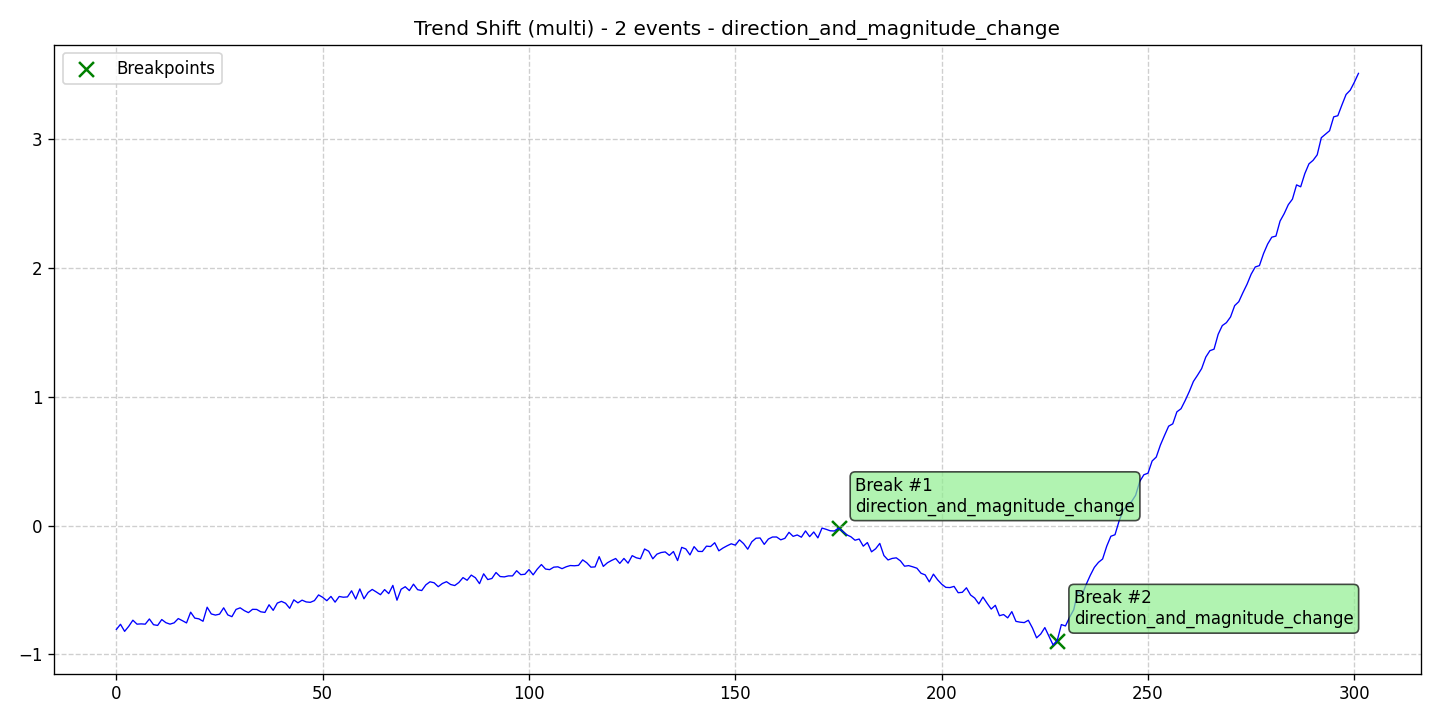

The file beside this chart, header and first rows:
data, stationary, det_lin_up, det_lin_down, det_quad, det_cubic, det_exp, det_damped, stoc_trend, volatility, single_seas, multiple_seas, point_anom_single, point_anom_multi, collect_anom, context_anom, mean_shift, var_shift, trend_shift, date, is_break, is_anomaly, is_multi, location_beginning
-0.8064, 0, 0, 0, 0, 0, 0, 0, 0, 0, 0, 0, 0, 0, 0, 0, 0, 0, 1, 2020-01-01, 0, 0, 1, 0
-0.7665, 0, 0, 0, 0, 0, 0, 0, 0, 0, 0, 0, 0, 0, 0, 0, 0, 0, 1, 2020-01-02, 0, 0, 1, 0
-0.8214, 0, 0, 0, 0, 0, 0, 0, 0, 0, 0, 0, 0, 0, 0, 0, 0, 0, 1, 2020-01-03, 0, 0, 1, 0
-0.7822, 0, 0, 0, 0, 0, 0, 0, 0, 0, 0, 0, 0, 0, 0, 0, 0, 0, 1, 2020-01-04, 0, 0, 1, 0
-0.7348, 0, 0, 0, 0, 0, 0, 0, 0, 0, 0, 0, 0, 0, 0, 0, 0, 0, 1, 2020-01-05, 0, 0, 1, 0
-0.7654, 0, 0, 0, 0, 0, 0, 0, 0, 0, 0, 0, 0, 0, 0, 0, 0, 0, 1, 2020-01-06, 0, 0, 1, 0
-0.7634, 0, 0, 0, 0, 0, 0, 0, 0, 0, 0, 0, 0, 0, 0, 0, 0, 0, 1, 2020-01-07, 0, 0, 1, 0
-0.7655, 0, 0, 0, 0, 0, 0, 0, 0, 0, 0, 0, 0, 0, 0, 0, 0, 0, 1, 2020-01-08, 0, 0, 1, 0
-0.7253, 0, 0, 0, 0, 0, 0, 0, 0, 0, 0, 0, 0, 0, 0, 0, 0, 0, 1, 2020-01-09, 0, 0, 1, 0
-0.7697, 0, 0, 0, 0, 0, 0, 0, 0, 0, 0, 0, 0, 0, 0, 0, 0, 0, 1, 2020-01-10, 0, 0, 1, 0
-0.7754, 0, 0, 0, 0, 0, 0, 0, 0, 0, 0, 0, 0, 0, 0, 0, 0, 0, 1, 2020-01-11, 0, 0, 1, 0
-0.7296, 0, 0, 0, 0, 0, 0, 0, 0, 0, 0, 0, 0, 0, 0, 0, 0, 0, 1, 2020-01-12, 0, 0, 1, 0
-0.7541, 0, 0, 0, 0, 0, 0, 0, 0, 0, 0, 0, 0, 0, 0, 0, 0, 0, 1, 2020-01-13, 0, 0, 1, 0
-0.7653, 0, 0, 0, 0, 0, 0, 0, 0, 0, 0, 0, 0, 0, 0, 0, 0, 0, 1, 2020-01-14, 0, 0, 1, 0
-0.7553, 0, 0, 0, 0, 0, 0, 0, 0, 0, 0, 0, 0, 0, 0, 0, 0, 0, 1, 2020-01-15, 0, 0, 1, 0
-0.7222, 0, 0, 0, 0, 0, 0, 0, 0, 0, 0, 0, 0, 0, 0, 0, 0, 0, 1, 2020-01-16, 0, 0, 1, 0
-0.7384, 0, 0, 0, 0, 0, 0, 0, 0, 0, 0, 0, 0, 0, 0, 0, 0, 0, 1, 2020-01-17, 0, 0, 1, 0
-0.756, 0, 0, 0, 0, 0, 0, 0, 0, 0, 0, 0, 0, 0, 0, 0, 0, 0, 1, 2020-01-18, 0, 0, 1, 0
-0.6725, 0, 0, 0, 0, 0, 0, 0, 0, 0, 0, 0, 0, 0, 0, 0, 0, 0, 1, 2020-01-19, 0, 0, 1, 0
-0.7185, 0, 0, 0, 0, 0, 0, 0, 0, 0, 0, 0, 0, 0, 0, 0, 0, 0, 1, 2020-01-20, 0, 0, 1, 0
-0.7243, 0, 0, 0, 0, 0, 0, 0, 0, 0, 0, 0, 0, 0, 0, 0, 0, 0, 1, 2020-01-21, 0, 0, 1, 0
-0.743, 0, 0, 0, 0, 0, 0, 0, 0, 0, 0, 0, 0, 0, 0, 0, 0, 0, 1, 2020-01-22, 0, 0, 1, 0
-0.6341, 0, 0, 0, 0, 0, 0, 0, 0, 0, 0, 0, 0, 0, 0, 0, 0, 0, 1, 2020-01-23, 0, 0, 1, 0
-0.6861, 0, 0, 0, 0, 0, 0, 0, 0, 0, 0, 0, 0, 0, 0, 0, 0, 0, 1, 2020-01-24, 0, 0, 1, 0
-0.695, 0, 0, 0, 0, 0, 0, 0, 0, 0, 0, 0, 0, 0, 0, 0, 0, 0, 1, 2020-01-25, 0, 0, 1, 0
-0.6879, 0, 0, 0, 0, 0, 0, 0, 0, 0, 0, 0, 0, 0, 0, 0, 0, 0, 1, 2020-01-26, 0, 0, 1, 0
-0.6387, 0, 0, 0, 0, 0, 0, 0, 0, 0, 0, 0, 0, 0, 0, 0, 0, 0, 1, 2020-01-27, 0, 0, 1, 0
-0.6936, 0, 0, 0, 0, 0, 0, 0, 0, 0, 0, 0, 0, 0, 0, 0, 0, 0, 1, 2020-01-28, 0, 0, 1, 0
-0.7074, 0, 0, 0, 0, 0, 0, 0, 0, 0, 0, 0, 0, 0, 0, 0, 0, 0, 1, 2020-01-29, 0, 0, 1, 0
-0.6512, 0, 0, 0, 0, 0, 0, 0, 0, 0, 0, 0, 0, 0, 0, 0, 0, 0, 1, 2020-01-30, 0, 0, 1, 0
-0.6388, 0, 0, 0, 0, 0, 0, 0, 0, 0, 0, 0, 0, 0, 0, 0, 0, 0, 1, 2020-01-31, 0, 0, 1, 0
-0.6605, 0, 0, 0, 0, 0, 0, 0, 0, 0, 0, 0, 0, 0, 0, 0, 0, 0, 1, 2020-02-01, 0, 0, 1, 0
-0.6761, 0, 0, 0, 0, 0, 0, 0, 0, 0, 0, 0, 0, 0, 0, 0, 0, 0, 1, 2020-02-02, 0, 0, 1, 0
-0.6504, 0, 0, 0, 0, 0, 0, 0, 0, 0, 0, 0, 0, 0, 0, 0, 0, 0, 1, 2020-02-03, 0, 0, 1, 0
-0.6513, 0, 0, 0, 0, 0, 0, 0, 0, 0, 0, 0, 0, 0, 0, 0, 0, 0, 1, 2020-02-04, 0, 0, 1, 0
-0.6697, 0, 0, 0, 0, 0, 0, 0, 0, 0, 0, 0, 0, 0, 0, 0, 0, 0, 1, 2020-02-05, 0, 0, 1, 0
-0.6744, 0, 0, 0, 0, 0, 0, 0, 0, 0, 0, 0, 0, 0, 0, 0, 0, 0, 1, 2020-02-06, 0, 0, 1, 0
-0.6151, 0, 0, 0, 0, 0, 0, 0, 0, 0, 0, 0, 0, 0, 0, 0, 0, 0, 1, 2020-02-07, 0, 0, 1, 0
-0.6584, 0, 0, 0, 0, 0, 0, 0, 0, 0, 0, 0, 0, 0, 0, 0, 0, 0, 1, 2020-02-08, 0, 0, 1, 0
-0.602, 0, 0, 0, 0, 0, 0, 0, 0, 0, 0, 0, 0, 0, 0, 0, 0, 0, 1, 2020-02-09, 0, 0, 1, 0
-0.5887, 0, 0, 0, 0, 0, 0, 0, 0, 0, 0, 0, 0, 0, 0, 0, 0, 0, 1, 2020-02-10, 0, 0, 1, 0
-0.6032, 0, 0, 0, 0, 0, 0, 0, 0, 0, 0, 0, 0, 0, 0, 0, 0, 0, 1, 2020-02-11, 0, 0, 1, 0
-0.6423, 0, 0, 0, 0, 0, 0, 0, 0, 0, 0, 0, 0, 0, 0, 0, 0, 0, 1, 2020-02-12, 0, 0, 1, 0
-0.577, 0, 0, 0, 0, 0, 0, 0, 0, 0, 0, 0, 0, 0, 0, 0, 0, 0, 1, 2020-02-13, 0, 0, 1, 0
-0.6002, 0, 0, 0, 0, 0, 0, 0, 0, 0, 0, 0, 0, 0, 0, 0, 0, 0, 1, 2020-02-14, 0, 0, 1, 0
-0.5792, 0, 0, 0, 0, 0, 0, 0, 0, 0, 0, 0, 0, 0, 0, 0, 0, 0, 1, 2020-02-15, 0, 0, 1, 0
-0.593, 0, 0, 0, 0, 0, 0, 0, 0, 0, 0, 0, 0, 0, 0, 0, 0, 0, 1, 2020-02-16, 0, 0, 1, 0
-0.5962, 0, 0, 0, 0, 0, 0, 0, 0, 0, 0, 0, 0, 0, 0, 0, 0, 0, 1, 2020-02-17, 0, 0, 1, 0
-0.5827, 0, 0, 0, 0, 0, 0, 0, 0, 0, 0, 0, 0, 0, 0, 0, 0, 0, 1, 2020-02-18, 0, 0, 1, 0
-0.5386, 0, 0, 0, 0, 0, 0, 0, 0, 0, 0, 0, 0, 0, 0, 0, 0, 0, 1, 2020-02-19, 0, 0, 1, 0
-0.5574, 0, 0, 0, 0, 0, 0, 0, 0, 0, 0, 0, 0, 0, 0, 0, 0, 0, 1, 2020-02-20, 0, 0, 1, 0
-0.5835, 0, 0, 0, 0, 0, 0, 0, 0, 0, 0, 0, 0, 0, 0, 0, 0, 0, 1, 2020-02-21, 0, 0, 1, 0
-0.5503, 0, 0, 0, 0, 0, 0, 0, 0, 0, 0, 0, 0, 0, 0, 0, 0, 0, 1, 2020-02-22, 0, 0, 1, 0
-0.5947, 0, 0, 0, 0, 0, 0, 0, 0, 0, 0, 0, 0, 0, 0, 0, 0, 0, 1, 2020-02-23, 0, 0, 1, 0
-0.5507, 0, 0, 0, 0, 0, 0, 0, 0, 0, 0, 0, 0, 0, 0, 0, 0, 0, 1, 2020-02-24, 0, 0, 1, 0
-0.5564, 0, 0, 0, 0, 0, 0, 0, 0, 0, 0, 0, 0, 0, 0, 0, 0, 0, 1, 2020-02-25, 0, 0, 1, 0
-0.554, 0, 0, 0, 0, 0, 0, 0, 0, 0, 0, 0, 0, 0, 0, 0, 0, 0, 1, 2020-02-26, 0, 0, 1, 0
-0.5065, 0, 0, 0, 0, 0, 0, 0, 0, 0, 0, 0, 0, 0, 0, 0, 0, 0, 1, 2020-02-27, 0, 0, 1, 0
-0.5704, 0, 0, 0, 0, 0, 0, 0, 0, 0, 0, 0, 0, 0, 0, 0, 0, 0, 1, 2020-02-28, 0, 0, 1, 0
-0.4924, 0, 0, 0, 0, 0, 0, 0, 0, 0, 0, 0, 0, 0, 0, 0, 0, 0, 1, 2020-02-29, 0, 0, 1, 0
... 242 more rows
